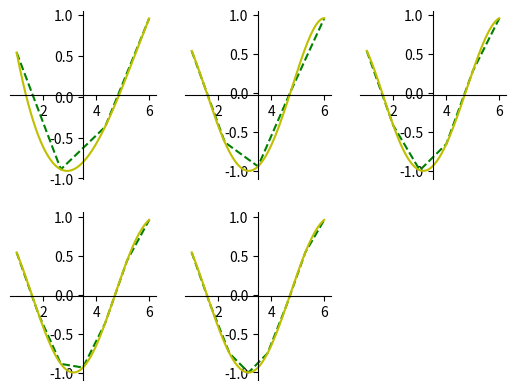

Source code (Python):
import matplotlib.pyplot as plt
import numpy as np
from sympy import lambdify, factorial, cos, ln
from sympy.abc import x as sympy_x


class Lagrange:
    def __init__(self, n, x_f):
        """
        Lagrange polinom
        :param n:
        :param x_f: [[x,...,xn][f(x),...,f(xn)]]
        """
        self.n = n
        self.x_f = x_f

        self.l_j = lambda i, j, X, x: (X - x[j]) / (x[i] - x[j]) if i != j else 1
        self.l_i = lambda i, X: np.prod(np.array([self.l_j(i, part_index, X, self.x_f[0])
                                                  for part_index in range(self.n + 1)]))
        self.L = lambda X: np.sum(np.array([self.l_i(i, X) * self.x_f[1][i] for i in range(0, self.n + 1)]))


def interpolation(n, left, right, func, result_file):

    f = lambdify([sympy_x], func, "numpy")

    epsilon = 0.00006

    step = (right - left) / n

    x = np.arange(left, right + epsilon, step)
    y = f(x)

    x_f = np.array([x, y])

    lag = Lagrange(n, x_f)

    new_x = np.arange(left, right, ((right - left) / 1000))

    new_y = np.array([lag.L(x) for x in new_x])

    plt.plot(x, y, '--g', new_x, new_y, '-y')
    ax = plt.gca()
    ax.spines['left'].set_position('center')
    ax.spines['bottom'].set_position('center')
    ax.spines['top'].set_visible(False)
    ax.spines['right'].set_visible(False)


    proisvodnaya = func.diff(sympy_x, n + 1)
    fs = lambdify([sympy_x], proisvodnaya, "numpy")

    with open(result_file, 'w') as out_file:
        out_file.write('\n'.join(
            [' '.join(
                [str(item[0]), str(item[1]), 'True' if item[0] <= item[1] else 'False'])
                for item in
                [
                    [abs(
                        new_y[index] - f(new_x[index])
                    ), abs(
                        (abs(
                            max([fs(x[prod_index])
                                 for prod_index in range(n + 1)]))
                         / (factorial(n + 1)))
                        * np.prod(np.array([new_x[index] - x[prod_index]
                                            for prod_index in range(n + 1)])
                                  ))]
                    for index in range(len(new_x))]]))


def main():
    func = cos(sympy_x)

    left = 1
    right = 6

    n_start, n_end = 3, 8

    for n in range(n_start, n_end):
        plt.subplot(2, 3, n - n_start + 1)
        interpolation(n=n, left=left, right=right, func=func, result_file=f'Lagrange^{n}.txt')

    plt.show()


if __name__ == '__main__':
    main()
